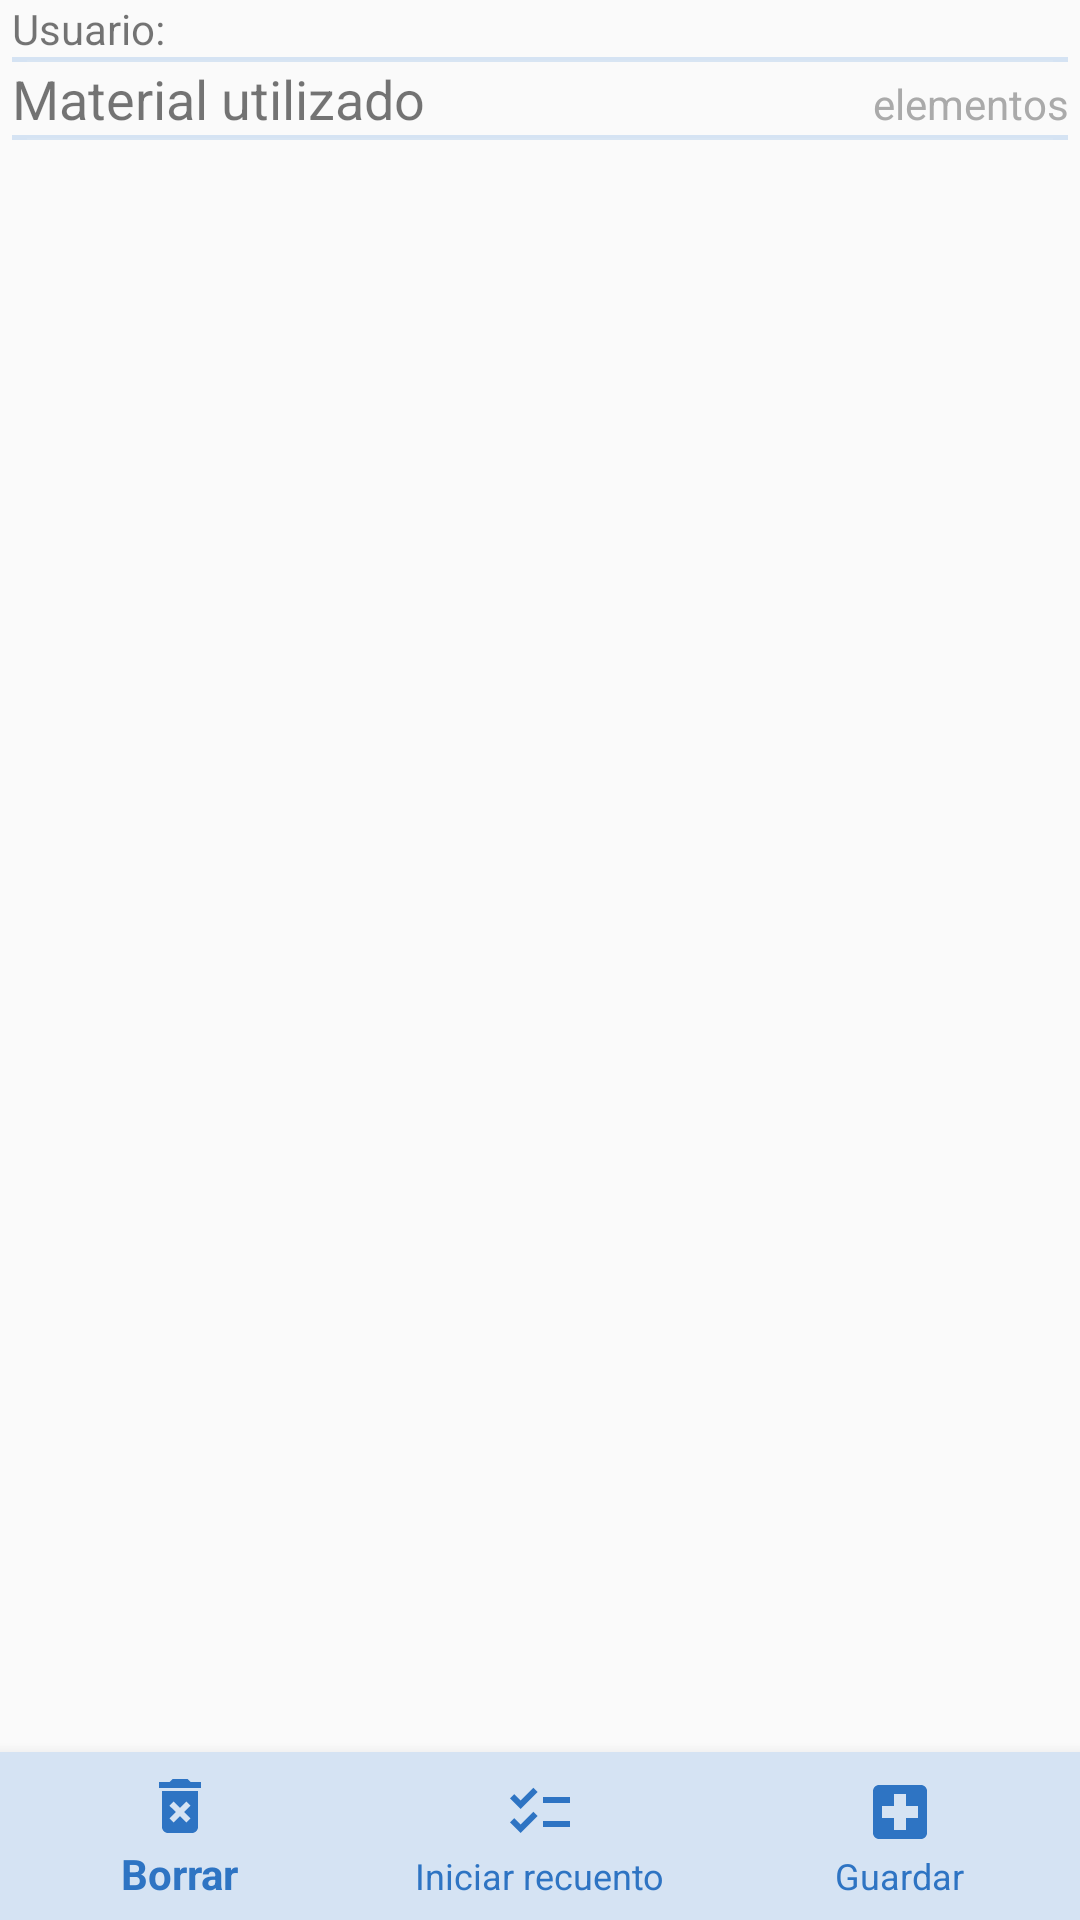

This screen was rendered from an Android layout file. Write that file and the resources it references.
<!-- AndroidManifest.xml: application theme Theme.AppCompat.Light.NoActionBar -->
<!-- res/layout/activity_surgical_process.xml -->
<?xml version="1.0" encoding="utf-8"?>
<androidx.constraintlayout.widget.ConstraintLayout xmlns:android="http://schemas.android.com/apk/res/android"
    xmlns:app="http://schemas.android.com/apk/res-auto"
    xmlns:tools="http://schemas.android.com/tools"
    android:layout_width="match_parent"
    android:layout_height="match_parent"
    android:fitsSystemWindows="true"
    android:orientation="horizontal"
    tools:context=".SurgicalProcessActivity">

    <LinearLayout
        android:id="@+id/MainLayout"
        android:layout_width="match_parent"
        android:layout_height="wrap_content"
        android:layout_marginStart="4dp"
        android:layout_marginEnd="4dp"
        android:orientation="vertical"
        app:layout_constraintBottom_toBottomOf="parent"
        app:layout_constraintEnd_toEndOf="parent"
        app:layout_constraintHorizontal_bias="0.0"
        app:layout_constraintStart_toStartOf="parent"
        app:layout_constraintTop_toTopOf="parent"
        app:layout_constraintVertical_bias="0.0">

        <TextView
            android:id="@+id/textViewSPUserName"
            android:layout_width="match_parent"
            android:layout_height="wrap_content"
            android:text="@string/identified_user" />

        <ImageView
            android:layout_width="match_parent"
            android:layout_height="wrap_content"
            android:background="@color/medium_grey"
            android:contentDescription="@string/global_image_description"
            android:paddingLeft="5dp"
            android:paddingTop="1dp"
            android:paddingRight="5dp"
            android:paddingBottom="0dp"
            android:scaleType="fitXY"
            android:src="@android:drawable/divider_horizontal_dark" />

        <LinearLayout
            android:layout_width="match_parent"
            android:layout_height="wrap_content"
            android:orientation="horizontal">

            <TextView
                android:id="@+id/textViewSPMaterialTitle"
                android:layout_width="wrap_content"
                android:layout_height="wrap_content"
                android:text="@string/materials_surgical_process_title"
                android:textSize="18sp" />

            <TextView
                android:id="@+id/textViewSPMaterialCounter"
                android:layout_width="match_parent"
                android:layout_height="wrap_content"
                android:text="@string/materials_counter"
                android:textAlignment="textEnd"
                android:textColor="@android:color/darker_gray"
                android:textSize="14sp" />

        </LinearLayout>

        <ImageView
            android:layout_width="match_parent"
            android:layout_height="wrap_content"
            android:background="@color/medium_grey"
            android:contentDescription="@string/global_image_description"
            android:paddingLeft="5dp"
            android:paddingTop="1dp"
            android:paddingRight="5dp"
            android:paddingBottom="0dp"
            android:scaleType="fitXY"
            android:src="@android:drawable/divider_horizontal_dark" />

    </LinearLayout>
    
    <LinearLayout
        android:id="@+id/linearLayout2"
        android:layout_width="0dp"
        android:layout_height="0dp"
        app:layout_constraintBottom_toTopOf="@+id/bottomSPNavigationMenu"
        app:layout_constraintEnd_toEndOf="parent"
        app:layout_constraintHorizontal_bias="0.0"
        app:layout_constraintStart_toStartOf="parent"
        app:layout_constraintTop_toBottomOf="@+id/MainLayout">

        <ListView
            android:id="@+id/listViewSPMaterials"
            android:layout_width="match_parent"
            android:layout_height="match_parent"
            android:choiceMode="singleChoice" />
    </LinearLayout>

    <com.google.android.material.bottomnavigation.BottomNavigationView
        android:id="@+id/bottomSPNavigationMenu"
        android:layout_width="0dp"
        android:layout_height="wrap_content"
        android:layout_gravity="bottom"
        android:background="@color/medium_grey"
        app:itemIconTint="@color/buttonTrazins"
        app:itemTextColor="@color/buttonTrazins"
        app:layout_constraintBottom_toBottomOf="parent"
        app:layout_constraintEnd_toEndOf="parent"
        app:layout_constraintStart_toStartOf="parent"

        app:menu="@menu/menu_surgical_process">

    </com.google.android.material.bottomnavigation.BottomNavigationView>

</androidx.constraintlayout.widget.ConstraintLayout>
<!-- resources referenced by this layout -->
<resources>
  <color name="buttonTrazins">#2e74c3</color>
  <color name="medium_grey">#d5e3f3</color>
  <string name="global_image_description" translatable="false">separtorLine</string>
  <string name="identified_user">Usuario: </string>
  <string name="materials_counter">elementos</string>
  <string name="materials_surgical_process_title">Material utilizado</string>
</resources>
